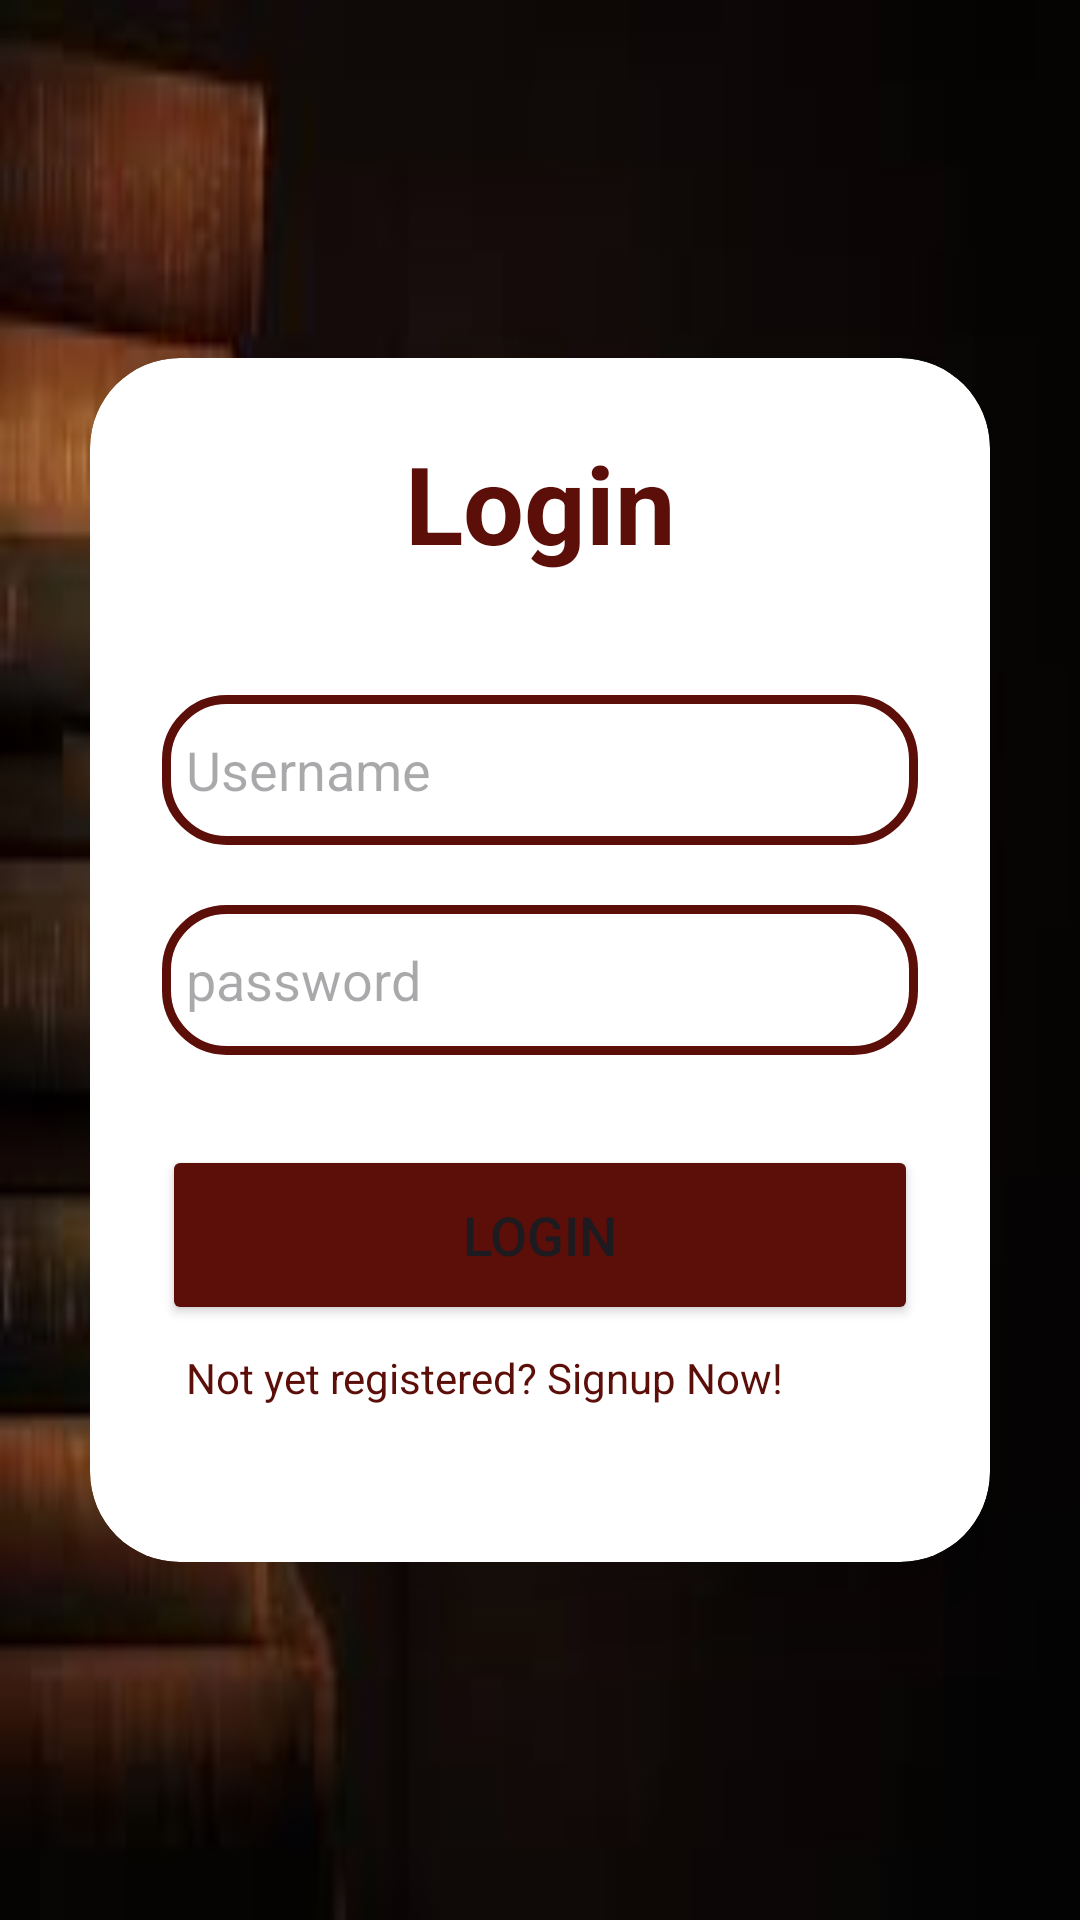

Android layout source for this screen:
<!-- AndroidManifest.xml: application theme Theme.E_Library -->
<!-- res/layout/activity_main.xml -->
<?xml version="1.0" encoding="utf-8"?>
<LinearLayout xmlns:android="http://schemas.android.com/apk/res/android"
    xmlns:app="http://schemas.android.com/apk/res-auto"
    xmlns:tools="http://schemas.android.com/tools"
    xmlns:card_view="http://schemas.android.com/apk/res-auto"

    android:layout_width="match_parent"
    android:layout_height="match_parent"
    android:gravity="center"
    android:background="@drawable/loginscreen"
    tools:context=".MainActivity">



    <androidx.cardview.widget.CardView
            android:layout_width="match_parent"
            android:layout_height="wrap_content"
            android:layout_margin="30dp"
            app:cardCornerRadius="30dp"
            app:cardElevation="20dp"
            android:background="@drawable/custom_edittext">

            <LinearLayout
                android:layout_width="match_parent"
                android:layout_height="wrap_content"
                android:layout_gravity="center_horizontal"
                android:orientation="vertical"
                android:padding="24dp">

                <TextView
                    android:id="@+id/loginText"
                    android:layout_width="match_parent"
                    android:layout_height="wrap_content"
                    android:text="Login"
                    android:textAlignment="center"
                    android:textColor="@color/brown"
                    android:textSize="36sp"
                    android:textStyle="bold" />

                <EditText
                    android:id="@+id/usernameL"
                    android:layout_width="match_parent"
                    android:layout_height="50dp"
                    android:layout_marginTop="40dp"
                    android:background="@drawable/custom_edittext"
                    android:drawableLeft="@drawable/baseline_person_24"
                    android:drawablePadding="8dp"
                    android:hint="Username"
                    android:padding="8dp"
                    android:textColor="@color/black"
                    android:textColorHighlight="@color/cardview_dark_background" />

                <EditText
                    android:id="@+id/passwordL"
                    android:layout_width="match_parent"
                    android:layout_height="50dp"
                    android:layout_marginTop="20dp"
                    android:background="@drawable/custom_edittext"
                    android:drawableLeft="@drawable/baseline_lock_24"
                    android:drawablePadding="8dp"
                    android:hint="password"
                    android:inputType="textPassword"
                    android:padding="8dp"
                    android:textColor="@color/black"
                    android:textColorHighlight="@color/cardview_dark_background" />

                <Button
                    android:id="@+id/loginButtonL"
                    android:layout_width="match_parent"
                    android:layout_height="60dp"
                    android:layout_marginTop="30dp"
                    android:backgroundTint="@color/brown"
                    android:text="Login"
                    android:textSize="18sp"
                    app:cornerRadius="20dp" />
                <TextView
                    android:layout_width="wrap_content"
                    android:layout_height="wrap_content"
                    android:padding="8dp"
                    android:text="Not yet registered? Signup Now!"
                    android:textSize="14sp"
                    android:textAlignment="center"
                    android:id="@+id/signupL"
                    android:textColor="@color/brown"
                    android:layout_marginBottom="20dp"/>


            </LinearLayout>
        </androidx.cardview.widget.CardView>

    <TextView
        android:id="@+id/textView"
        android:layout_width="wrap_content"
        android:layout_height="wrap_content"
        android:layout_weight="1"
        android:text="TextView" />



</LinearLayout>
<!-- resources referenced by this layout -->
<resources>
  <color name="black">#FF000000</color>
  <color name="brown">#5C0E09</color>
  <!-- drawable custom_edittext (drawable) -->
  <?xml version="1.0" encoding="utf-8"?>
  <shape xmlns:android="http://schemas.android.com/apk/res/android"
      android:shape="rectangle">
      <stroke
          android:width="3dp"
          android:color="@color/brown" />
      <corners
           android:radius="20dp"/>
  
  </shape>
  <!-- drawable loginscreen: jpg bitmap (drawable, 2805 bytes) -->
  <style name="Theme.E_Library" parent="Base.Theme.E_Library" />
  <style name="Base.Theme.E_Library" parent="Theme.Material3.DayNight.NoActionBar">
          
          
      </style>
</resources>
